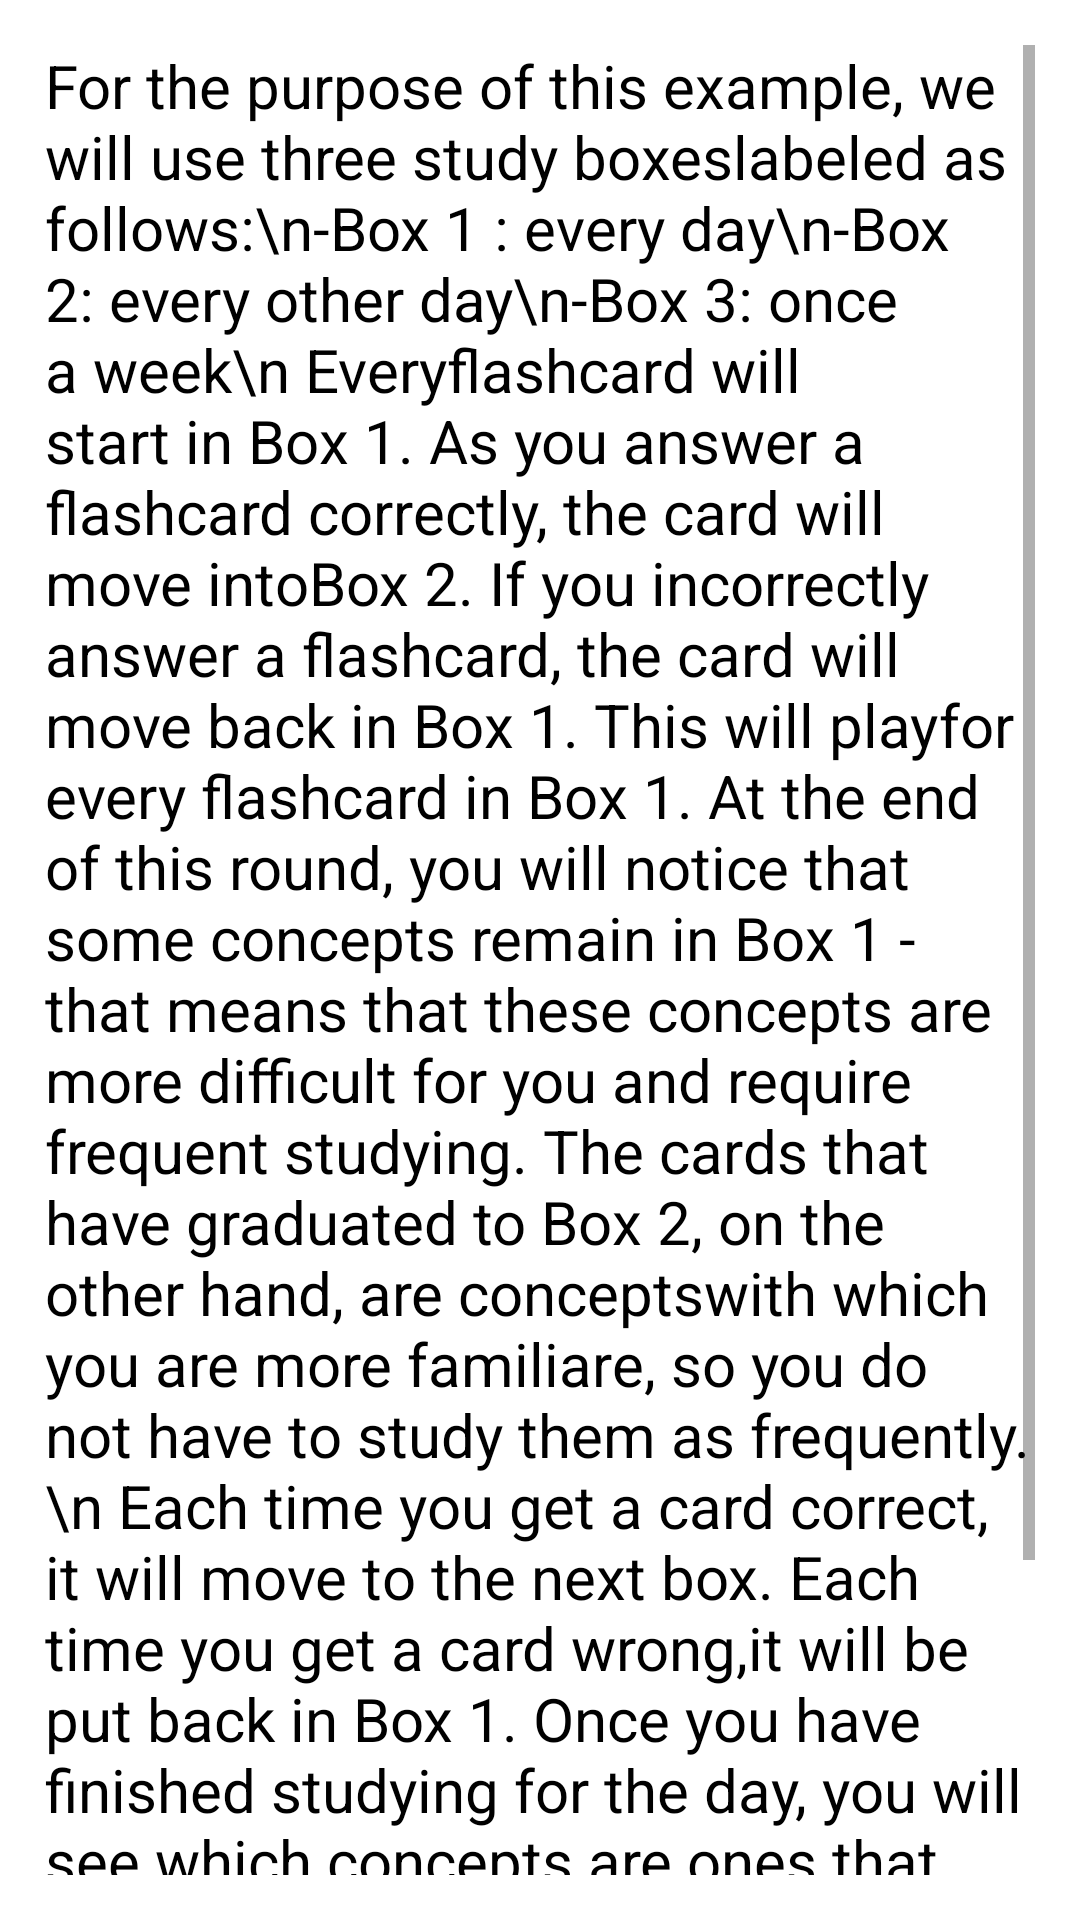

Android layout source for this screen:
<!-- AndroidManifest.xml: application theme Theme.TestingFlashy -->
<!-- res/layout/informationdialog.xml -->
<?xml version="1.0" encoding="utf-8"?>
<LinearLayout xmlns:android="http://schemas.android.com/apk/res/android"
    android:orientation="vertical" android:layout_width="match_parent"
    android:layout_height="match_parent"
    android:padding="15dp">

    <ScrollView
        android:layout_width="match_parent"
        android:layout_height="match_parent">
        <TextView
            android:layout_width="match_parent"
            android:layout_height="wrap_content"
            android:textColor="@color/black"
            android:textSize="20dp"
            android:text="For the purpose of this example, we will use three study boxeslabeled as follows:\n-Box 1 : every day\n-Box 2: every other day\n-Box 3: once a week\n Everyflashcard will start in Box 1. As you answer a flashcard correctly, the card will move intoBox 2. If you incorrectly answer a flashcard, the card will move back in Box 1. This will playfor every flashcard in Box 1. At the end of this round, you will notice that some concepts remain in Box 1 - that means that these concepts are more difficult for you and require frequent studying. The cards that have graduated to Box 2, on the other hand, are conceptswith which you are more familiare, so you do not have to study them as frequently.\n Each time you get a card correct, it will move to the next box. Each time you get a card wrong,it will be put back in Box 1. Once you have finished studying for the day, you will see which concepts are ones that you need to study more frequently, and which concepts may only require you to study them once a week.\n The study will be complete once you get all the cards to the final box."/>
    </ScrollView>
</LinearLayout>
<!-- resources referenced by this layout -->
<resources>
  <style name="Theme.TestingFlashy" parent="Theme.MaterialComponents.DayNight.DarkActionBar">
          
          <item name="colorPrimary">@color/purple_500</item>
          <item name="colorPrimaryVariant">@color/purple_700</item>
          <item name="colorOnPrimary">@color/white</item>
          
          <item name="colorSecondary">@color/teal_200</item>
          <item name="colorSecondaryVariant">@color/teal_700</item>
          <item name="colorOnSecondary">@color/black</item>
          
          <item name="android:statusBarColor" tools:targetApi="l">?attr/colorPrimaryVariant</item>
          
      </style>
  <!-- not gathered from this repository: default colours our renderer supplied (Android Studio template values) -->
  <color name="purple_500">#FF6200EE</color>
  <color name="purple_700">#FF3700B3</color>
  <color name="teal_200">#FF03DAC5</color>
  <color name="teal_700">#FF018786</color>
  <color name="black">#FF000000</color>
  <color name="white">#FFFFFFFF</color>
</resources>
